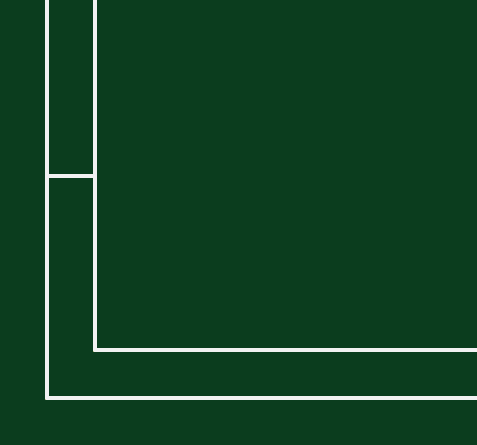
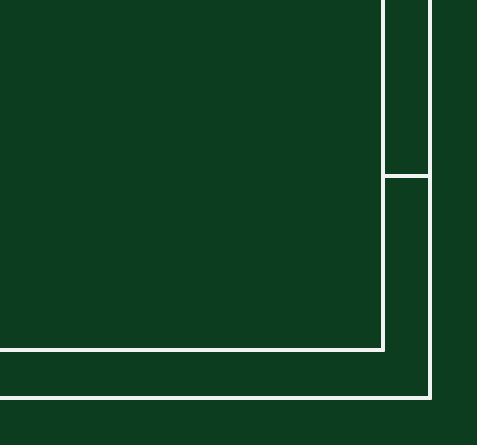
Circuit board: 10 layer files. Board 16.2 x 14.9 mm.
- drill: hellen121vag-d.DRL (17974 bytes)
- bottom_copper: hellen121vag-d.GBL (527476 bytes)
- bottom_silk: hellen121vag-d.GBO (728366 bytes)
- paste: hellen121vag-d.GBP (78462 bytes)
- bottom_mask: hellen121vag-d.GBS (180731 bytes)
- outline: hellen121vag-d.GKO (64539 bytes)
- top_copper: hellen121vag-d.GTL (564357 bytes)
- top_silk: hellen121vag-d.GTO (805700 bytes)
- paste: hellen121vag-d.GTP (184576 bytes)
- top_mask: hellen121vag-d.GTS (194885 bytes)

=== drill: hellen121vag-d.DRL (17974 bytes, source omitted) ===
=== bottom_copper: hellen121vag-d.GBL (527476 bytes, source omitted) ===
=== bottom_silk: hellen121vag-d.GBO (728366 bytes, source omitted) ===
=== paste: hellen121vag-d.GBP (78462 bytes, source omitted) ===
=== bottom_mask: hellen121vag-d.GBS (180731 bytes, source omitted) ===
=== outline: hellen121vag-d.GKO (64539 bytes, source omitted) ===
=== top_copper: hellen121vag-d.GTL (564357 bytes, source omitted) ===
=== top_silk: hellen121vag-d.GTO (805700 bytes, source omitted) ===
=== paste: hellen121vag-d.GTP (184576 bytes, source omitted) ===
=== top_mask: hellen121vag-d.GTS (194885 bytes, source omitted) ===
